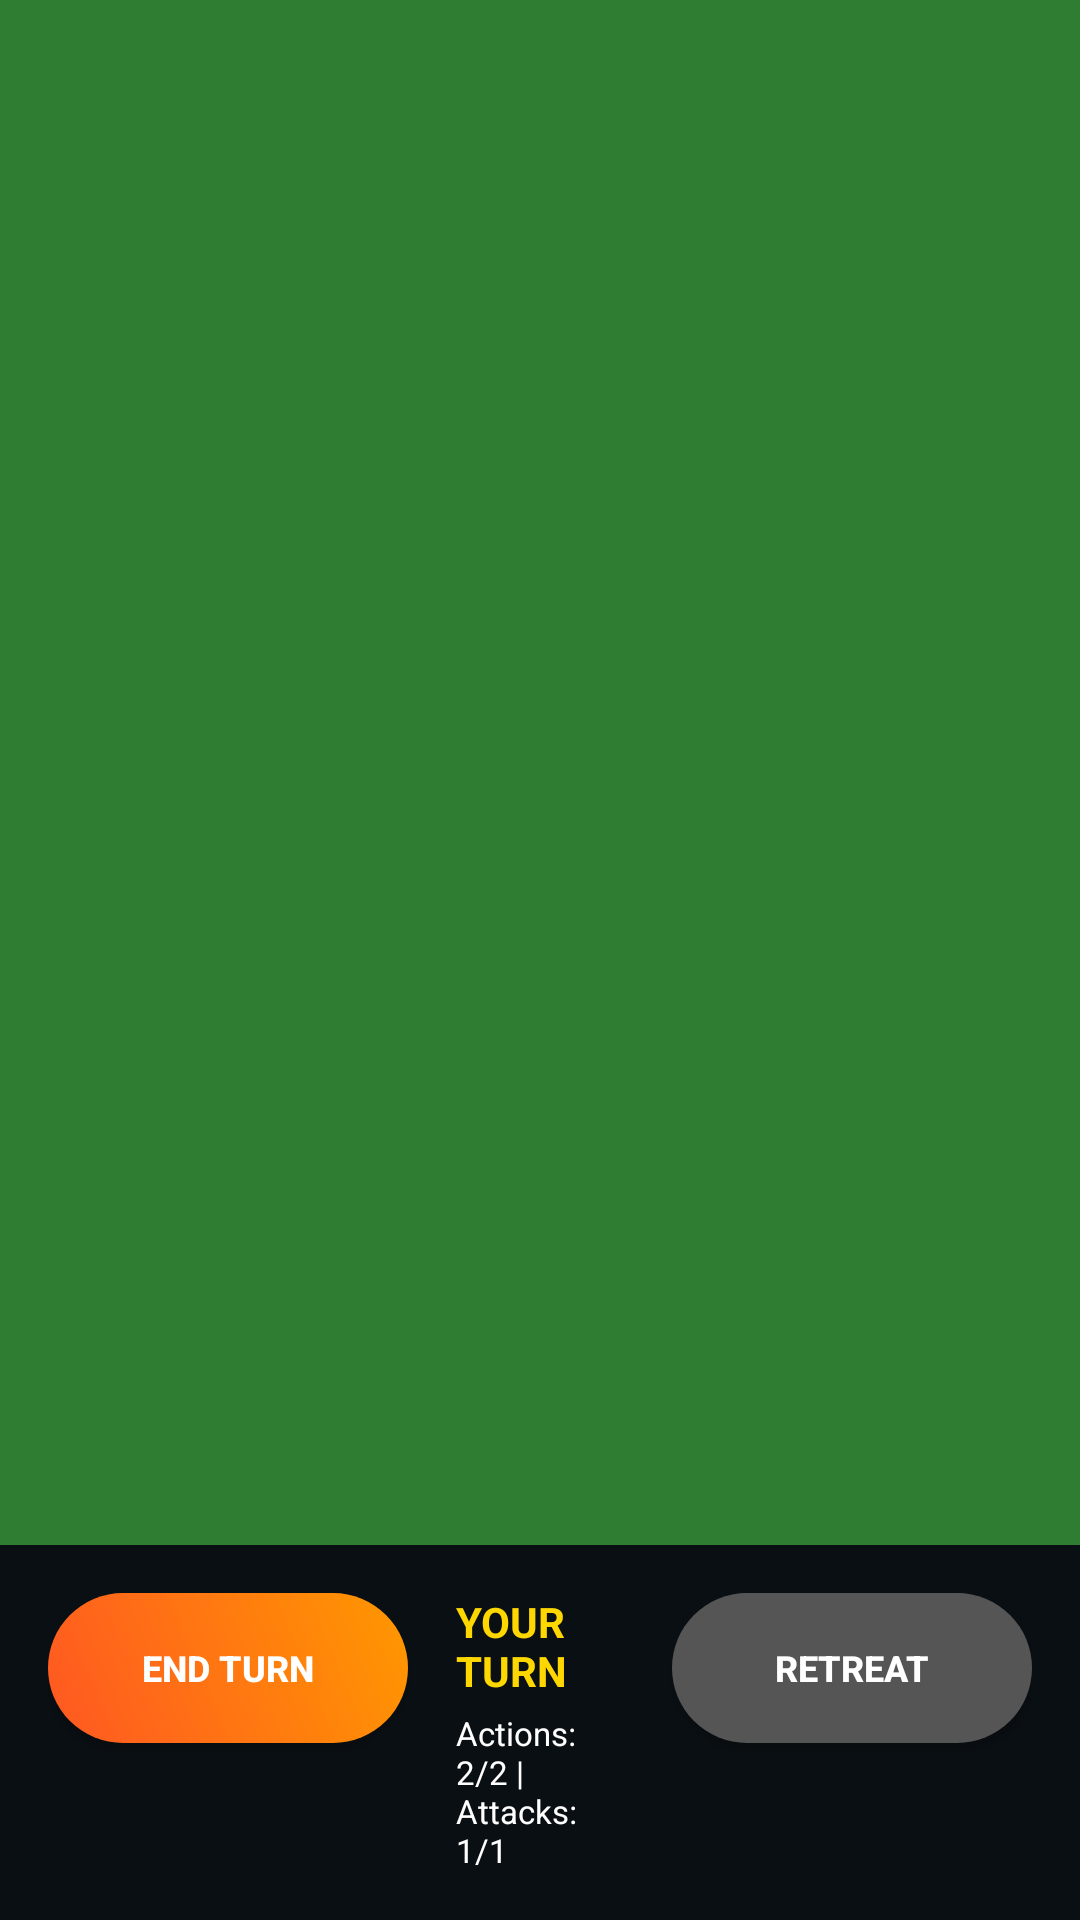

Write the Android layout XML for this screen, with the resource values it uses.
<!-- AndroidManifest.xml: activity theme Theme.AppCompat.Light.NoActionBar -->
<!-- res/layout/activity_tactical_battle.xml -->
<?xml version="1.0" encoding="utf-8"?>
<LinearLayout xmlns:android="http://schemas.android.com/apk/res/android"
    android:layout_width="match_parent"
    android:layout_height="match_parent"
    android:orientation="vertical"
    android:background="#34495E">

    
    
    <GridLayout
        android:id="@+id/battleGrid"
        android:layout_width="match_parent"
        android:layout_height="0dp"
        android:layout_weight="1"
        android:background="#2E7D32"
        android:padding="0dp" />

    
    <LinearLayout
        android:layout_width="match_parent"
        android:layout_height="wrap_content"
        android:layout_alignParentBottom="true"
        android:orientation="horizontal"
        android:padding="16dp"
        android:background="#CC000000">

        
        <Button
            android:id="@+id/endTurnButton"
            android:layout_width="120dp"
            android:layout_height="50dp"
            android:text="END TURN"
            android:textSize="12sp"
            android:textStyle="bold"
            android:background="@drawable/attack_button_style"
            android:textColor="@android:color/white" />

        
        <LinearLayout
            android:layout_width="0dp"
            android:layout_height="wrap_content"
            android:layout_weight="1"
            android:orientation="vertical"
            android:layout_marginHorizontal="16dp"
            android:gravity="center">

            
            <TextView
                android:id="@+id/turnIndicator"
                android:layout_width="wrap_content"
                android:layout_height="wrap_content"
                android:text="YOUR TURN"
                android:textSize="14sp"
                android:textStyle="bold"
                android:textColor="#FFD700"
                android:layout_marginBottom="4dp" />

            
            <TextView
                android:id="@+id/actionCounter"
                android:layout_width="wrap_content"
                android:layout_height="wrap_content"
                android:text="Actions: 2/2 | Attacks: 1/1"
                android:textSize="11sp"
                android:textColor="@android:color/white" />

        </LinearLayout>

        
        <Button
            android:id="@+id/retreatButton"
            android:layout_width="120dp"
            android:layout_height="50dp"
            android:text="RETREAT"
            android:textSize="12sp"
            android:textStyle="bold"
            android:background="@drawable/secondary_button_style"
            android:textColor="@android:color/white" />

    </LinearLayout>

</LinearLayout>
<!-- resources referenced by this layout -->
<resources>
  <!-- drawable attack_button_style (drawable) -->
  <?xml version="1.0" encoding="utf-8"?>
  <shape xmlns:android="http://schemas.android.com/apk/res/android">
      <gradient
          android:startColor="#FF5722"
          android:endColor="#FF9800"
          android:angle="45" />
      <corners android:radius="30dp" />
  </shape>
  <!-- drawable secondary_button_style (drawable) -->
  <?xml version="1.0" encoding="utf-8"?>
  <shape xmlns:android="http://schemas.android.com/apk/res/android">
      <solid android:color="#555555" />
      <corners android:radius="25dp" />
  </shape>
</resources>
